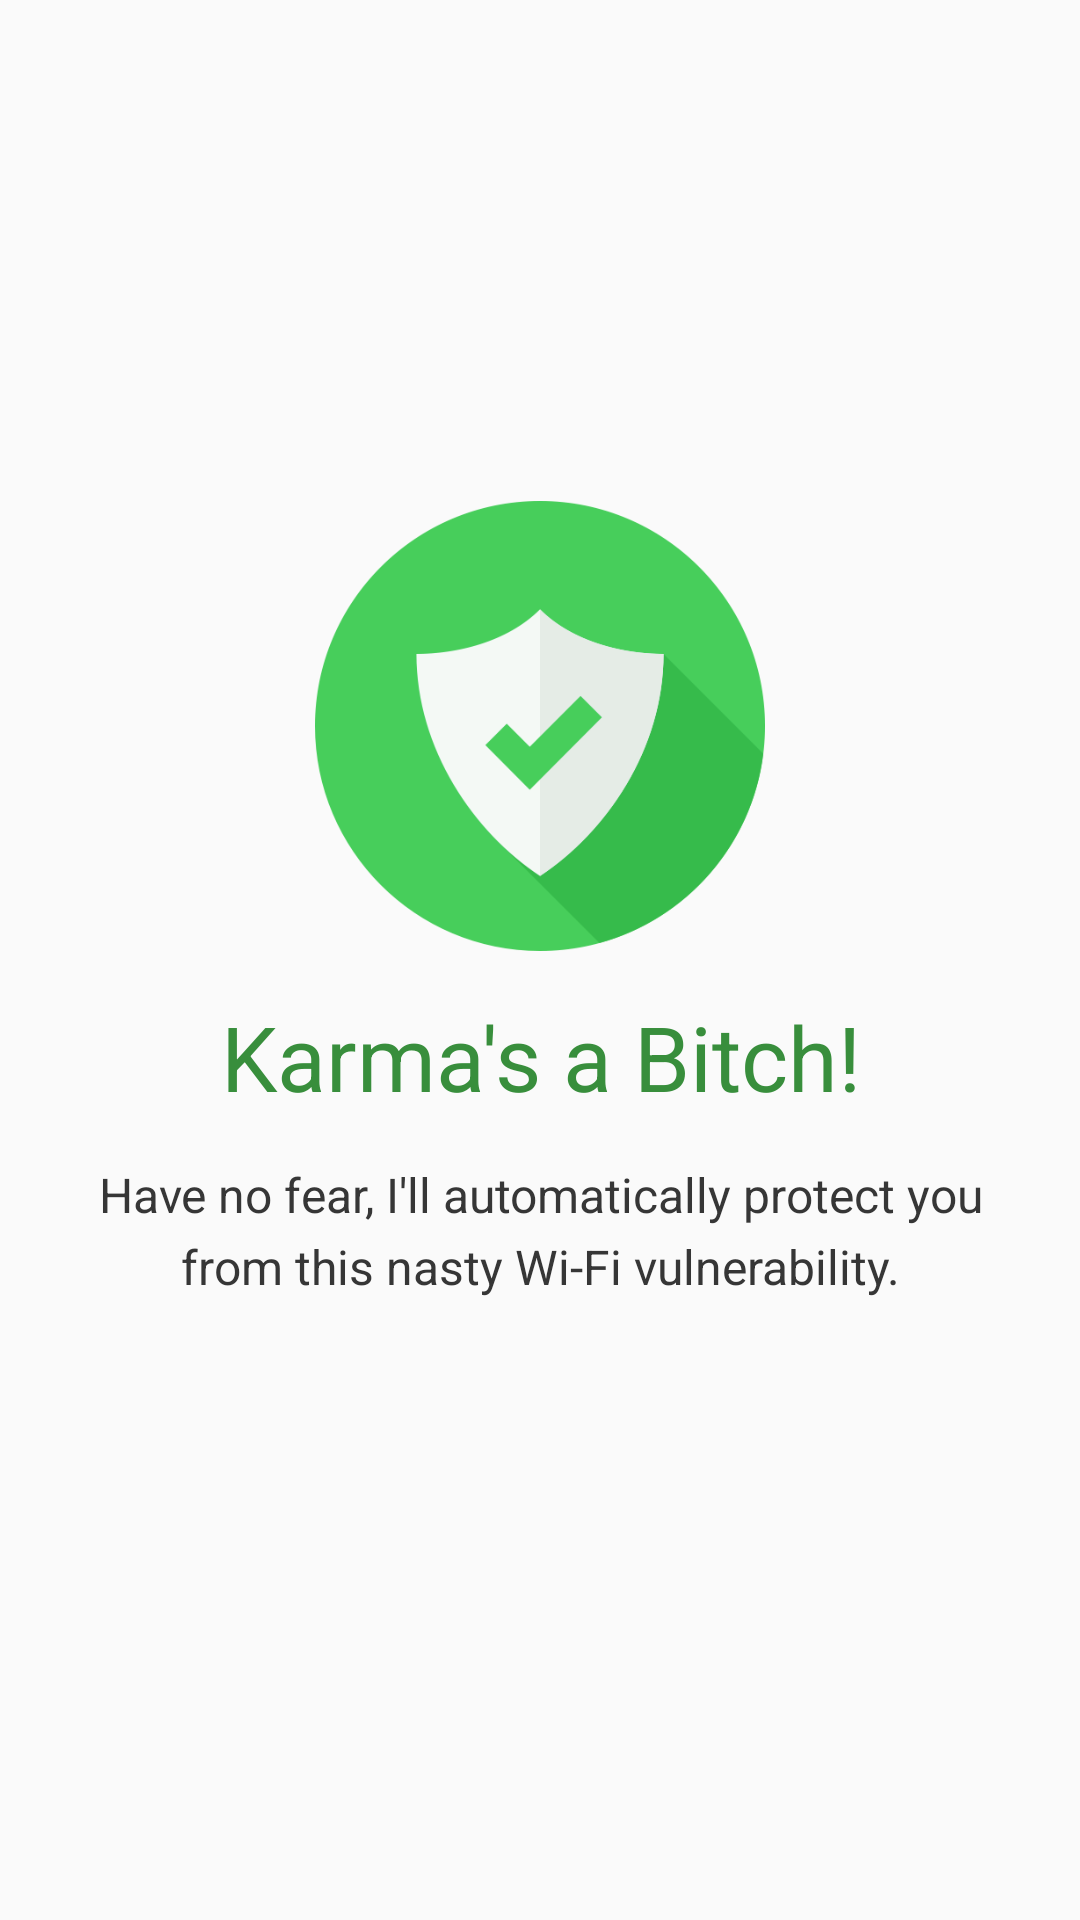

Write the Android layout XML for this screen, with the resource values it uses.
<!-- AndroidManifest.xml: application theme AppTheme -->
<!-- res/layout/activity_main.xml -->
<?xml version="1.0" encoding="utf-8"?>
<RelativeLayout
    xmlns:android="http://schemas.android.com/apk/res/android"
    android:layout_width="match_parent"
    android:layout_height="match_parent"
    android:paddingBottom="@dimen/activity_vertical_margin"
    android:paddingLeft="@dimen/activity_horizontal_margin"
    android:paddingRight="@dimen/activity_horizontal_margin"
    android:paddingTop="@dimen/activity_vertical_margin">

    <LinearLayout
        android:layout_width="match_parent"
        android:layout_height="wrap_content"
        android:layout_centerInParent="true"
        android:gravity="center"
        android:orientation="vertical"
        android:paddingBottom="40dp"
        android:paddingLeft="20dp"
        android:paddingRight="20dp">

        <ImageView
            android:id="@+id/logo"
            android:layout_width="150dp"
            android:layout_height="150dp"
            android:src="@drawable/ic_logo"/>

        <TextView
            android:layout_width="wrap_content"
            android:layout_height="wrap_content"
            android:layout_marginBottom="15dp"
            android:layout_marginTop="15dp"
            android:gravity="center"
            android:text="@string/welcome"
            android:textColor="@color/title"
            android:textSize="30sp"/>

        <TextView
            android:layout_width="wrap_content"
            android:layout_height="wrap_content"
            android:layout_gravity="center"
            android:gravity="center"
            android:lineSpacingExtra="5dp"
            android:text="@string/welcome_desc"
            android:textColor="@color/text"
            android:textSize="16sp"/>
    </LinearLayout>
</RelativeLayout>
<!-- resources referenced by this layout -->
<resources>
  <color name="text">#363636</color>
  <color name="title">#388E3C</color>
  <!-- drawable ic_logo: png bitmap (drawable, 25455 bytes) -->
  <string name="welcome">Karma\'s a Bitch!</string>
  <string name="welcome_desc">Have no fear, I\'ll automatically protect you from this nasty Wi-Fi vulnerability.</string>
  <style name="AppTheme" parent="Theme.AppCompat.Light.DarkActionBar">
          <item name="colorPrimary">@color/primary</item>
          <item name="colorPrimaryDark">@color/primaryDark</item>
          <item name="colorAccent">@color/accent</item>
      </style>
  <color name="primary">#4CAF50</color>
  <color name="primaryDark">#388E3C</color>
  <color name="accent">#388E3C</color>
</resources>
